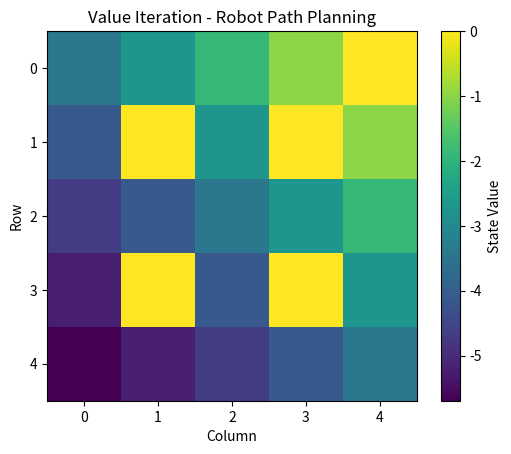

Reproduce this figure in Python.
import numpy as np
import matplotlib.pyplot as plt

grid = [
    [0, 0, 0, 0, 10],
    [0, -1, 0, -1, 0],
    [0, 0, 0, 0, 0],
    [0, -1, 0, -1, 0],
    [0, 0, 0, 0, 0]
]

rows = len(grid)
cols = len(grid[0])

gamma = 0.9
threshold = 0.001

V = np.zeros((rows, cols))

actions = [(-1, 0), (1, 0), (0, -1), (0, 1)]
symbols = ["↑", "↓", "←", "→"]

while True:
    new_V = V.copy()
    delta = 0

    for r in range(rows):
        for c in range(cols):

            if grid[r][c] == -1:
                continue

            if grid[r][c] == 10:
                continue

            values = []

            for dr, dc in actions:
                nr = r + dr
                nc = c + dc

                if nr < 0 or nr >= rows or nc < 0 or nc >= cols:
                    values.append(-100)
                elif grid[nr][nc] == -1:
                    values.append(-100)
                else:
                    values.append(V[nr][nc])

            best_value = max(values)

            new_V[r][c] = -1 + gamma * best_value

            delta = max(delta, abs(new_V[r][c] - V[r][c]))

    V = new_V

    if delta < threshold:
        break

policy = []

for r in range(rows):
    row = []

    for c in range(cols):

        if grid[r][c] == -1:
            row.append("X")

        elif grid[r][c] == 10:
            row.append("G")

        else:
            values = []

            for dr, dc in actions:
                nr = r + dr
                nc = c + dc

                if nr < 0 or nr >= rows or nc < 0 or nc >= cols:
                    values.append(-100)
                elif grid[nr][nc] == -1:
                    values.append(-100)
                else:
                    values.append(V[nr][nc])

            best_action = np.argmax(values)
            row.append(symbols[best_action])

    policy.append(row)

print("Optimal Value Function:")
print(np.round(V, 2))

print("\nOptimal Policy:")

for row in policy:
    print(" ".join(row))

plt.imshow(V)

plt.colorbar(label="State Value")
plt.title("Value Iteration - Robot Path Planning")
plt.xlabel("Column")
plt.ylabel("Row")

plt.show()
